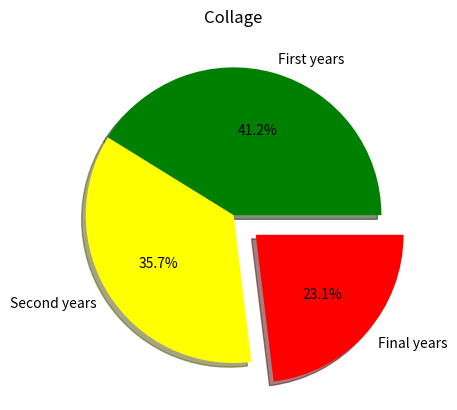

Write the Python code that produced this figure.
import matplotlib.pyplot as plt
import numpy as np

# Bar chart =circular chart divided into slices to show percentages of the total.
# Good for visualising distribution among categories.

categories = ["First years","Second years", "Final years"]
values =np.array([500,434,280])

colors =["Green","Yellow","red"]

plt.pie(values, labels = categories,
                autopct ="%1.1f%%",
                 colors = colors ,
                 explode=[0,0,0.2],
                shadow = True
                 )



plt.title("Collage")

plt.show()
